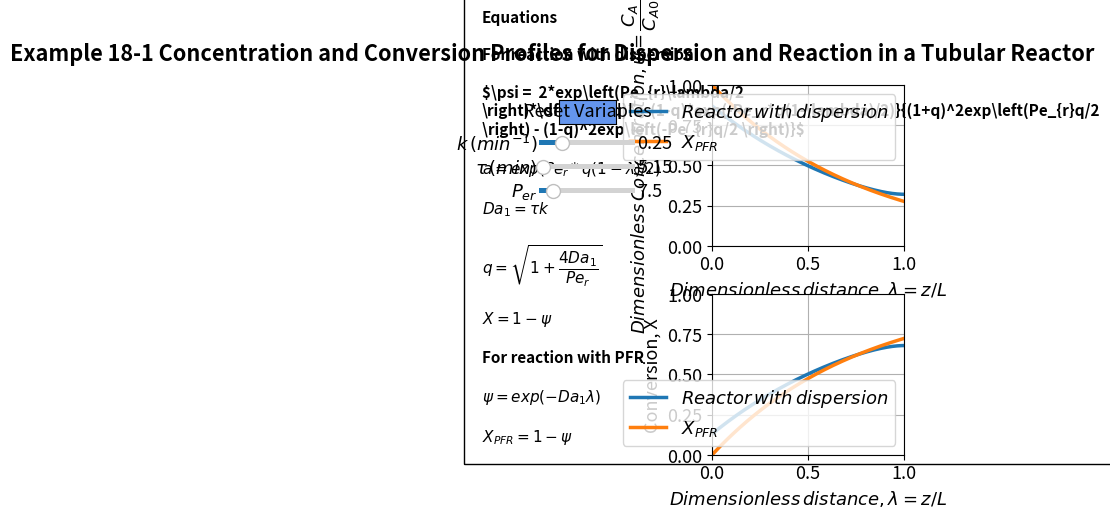

Source code (Python):
#%%
import numpy as np
import matplotlib.pyplot as plt
import matplotlib
matplotlib.rcParams.update({'font.size': 13, 'lines.linewidth': 2.5})

from matplotlib.widgets import Slider, Button

#%%
k=0.25
tau=5.15
Pe=7.5
lambd = np.linspace(0,1,500)
Da1 = k*tau;
q = (1 + 4*Da1/Pe)**0.5;
num = (np.exp(Pe*lambd/2)*2*((1 + q)*np.exp(Pe*q/2*(1 - lambd)) - (1 - q)*np.exp(Pe*q/2*(lambd - 1))));
den1 = (1 + q)**2*np.exp(Pe*q/2);
den2 = (1 - q)**2*np.exp(-Pe*q/2);
Conc = num/(den1 - den2);
ConcPFR = np.exp(-Da1*lambd);
X = 1 - Conc;
XPFR = 1 - np.exp(-Da1*lambd);

#%%
fig, (ax1, ax2) = plt.subplots(2,1)
plt.subplots_adjust(left=0.6)
fig.subplots_adjust(wspace=0.25,hspace=0.3)
fig.suptitle("""Example 18-1 Concentration and Conversion Profiles for Dispersion and Reaction in a Tubular Reactor""", fontweight='bold', x = 0.35, y=0.97)

p1,p2 = ax1.plot(lambd,Conc,lambd, ConcPFR)
ax1.grid()
ax1.set_xlabel(r'$Dimensionless \thinspace distance, \lambda=z/L$', fontsize='medium', )
ax1.set_ylabel(r'$Dimensionless \thinspace Concentration, \psi=\dfrac{C_A}{C_{A0}}$', fontsize='medium', )
ax1.set_ylim(0, 1)
ax1.set_xlim(0, 1)
ax1.legend([r'$ Reactor \thinspace with \thinspace dispersion$',r'$X_{PFR}$'], loc='upper right')

p3,p4 = ax2.plot(lambd,X,lambd, XPFR)
ax2.grid()
ax2.set_xlabel(r'$Dimensionless \thinspace distance, \lambda=z/L$', fontsize='medium', )
ax2.set_ylabel('Conversion, X', fontsize='medium', )
ax2.set_ylim(0, 1)
ax2.set_xlim(0, 1)
ax2.legend([r'$ Reactor \thinspace with \thinspace dispersion$',r'$X_{PFR}$'], loc='lower right')

ax1.text(-1.2, -1.2,'Equations'
         '\n\n'
         r'For reaction with dispersion'
         '\n\n'
         r'$\psi =  2*exp\left(Pe_{r}\lambda/2 \right)*\dfrac{(1+q)*a-(1-q)*exp(-Pe_r*q(1-\lambda)/2)}{(1+q)^2exp\left(Pe_{r}q/2 \right) - (1-q)^2exp\left(-Pe_{r}q/2 \right)}$'
         '\n\n'
         r'$a=exp\left(Pe_{r}*q(1-\lambda)/2 \right)$'
         '\n\n'
         r'$Da_{1} = \tau k$'
                  '\n\n'
         r'$q = \sqrt{1+ \dfrac{4Da_{1}}{Pe_{r}}}$'
                  '\n\n'
         r'$X=1-\psi$'
         '\n\n'
         r'For reaction with PFR'
         '\n\n'
           r'$\psi=exp(-Da_1\lambda)$'
          '\n\n'
         r'$X_{PFR} = 1 -\psi$'
         
        , ha='left', wrap = True, fontsize=11,
        bbox=dict(facecolor='none', edgecolor='black', pad=13), fontweight='bold')


#%%
axcolor = 'black'
ax_k = plt.axes([0.33, 0.75, 0.15, 0.02], facecolor=axcolor)
ax_tau = plt.axes([0.33, 0.7, 0.15, 0.02], facecolor=axcolor)
ax_Pe = plt.axes([0.33, 0.65, 0.15, 0.02], facecolor=axcolor)

sk = Slider(ax_k, r'$k \thinspace (min^{-1})$', 0.02, 1, valinit= 0.25,valfmt='%1.2f')
stau= Slider(ax_tau, r'$\tau \thinspace (min)$', 1, 100, valinit=5.15,valfmt='%1.2f')
sPe = Slider(ax_Pe, r'$P_{er}$', 0.5, 50, valinit=7.5, valfmt='%1.1f')

#%%
def update_plot(val):
    k = sk.val
    tau = stau.val
    Pe = sPe.val
    Da1 = k*tau;
    q = (1 + 4*Da1/Pe)**0.5;
    num = (np.exp(Pe*lambd/2)*2*((1 + q)*np.exp(Pe*q/2*(1 - lambd)) - (1 - q)*np.exp(Pe*q/2*(lambd - 1))));
    den1 = (1 + q)**2*np.exp(Pe*q/2);
    den2 = (1 - q)**2*np.exp(-Pe*q/2);
    Conc = num/(den1 - den2);
    ConcPFR = np.exp(-Da1*lambd);
    X = 1 - Conc;
    XPFR = 1 - np.exp(-Da1*lambd);
    p1.set_ydata(Conc)
    p2.set_ydata(ConcPFR)
    p3.set_ydata(X)
    p4.set_ydata(XPFR)
    fig.canvas.draw_idle()

sk.on_changed(update_plot)
stau.on_changed(update_plot)
sPe.on_changed(update_plot)

resetax = plt.axes([0.36, 0.8, 0.09, 0.05])
button = Button(resetax, 'Reset Variables', color='cornflowerblue', hovercolor='0.975')


def reset(event):
    sk.reset()
    stau.reset()
    sPe.reset()

button.on_clicked(reset)

